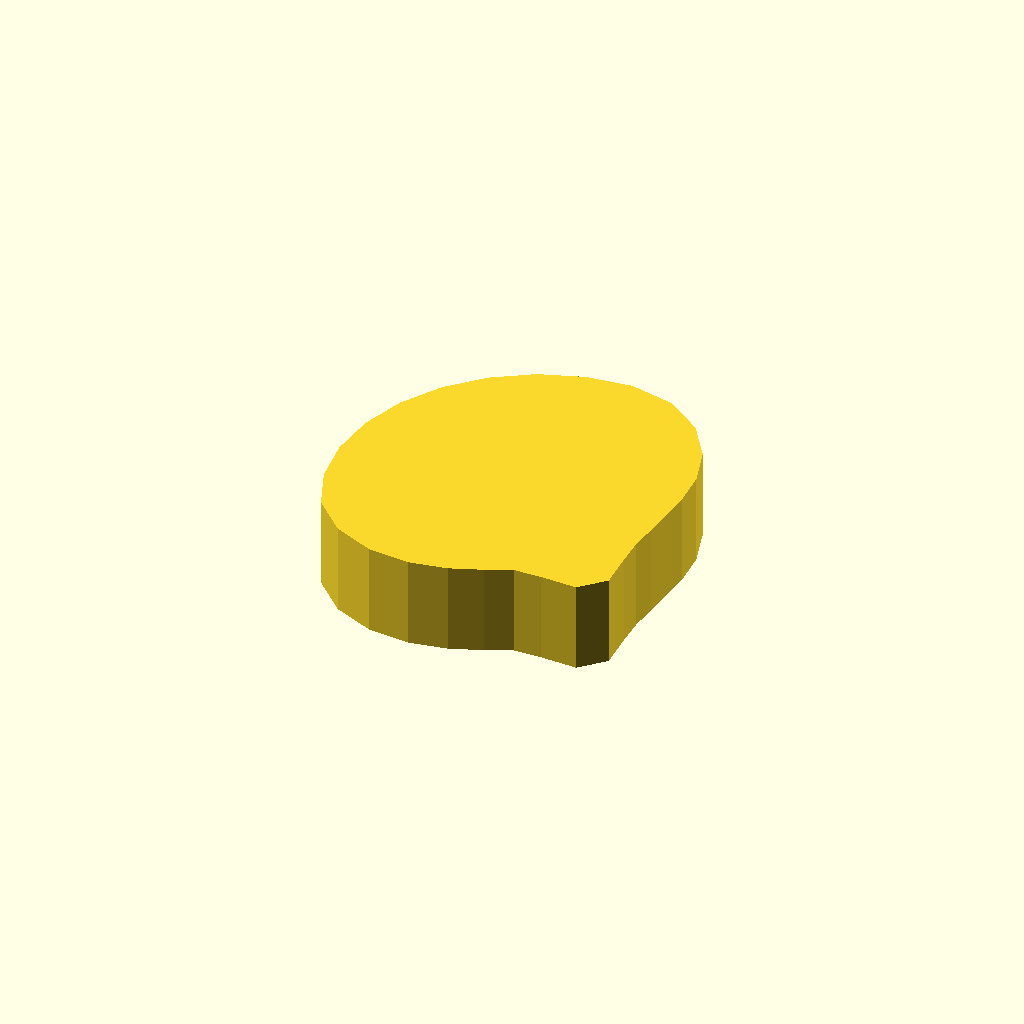
Cell 1: rendered with the file's own defaults.
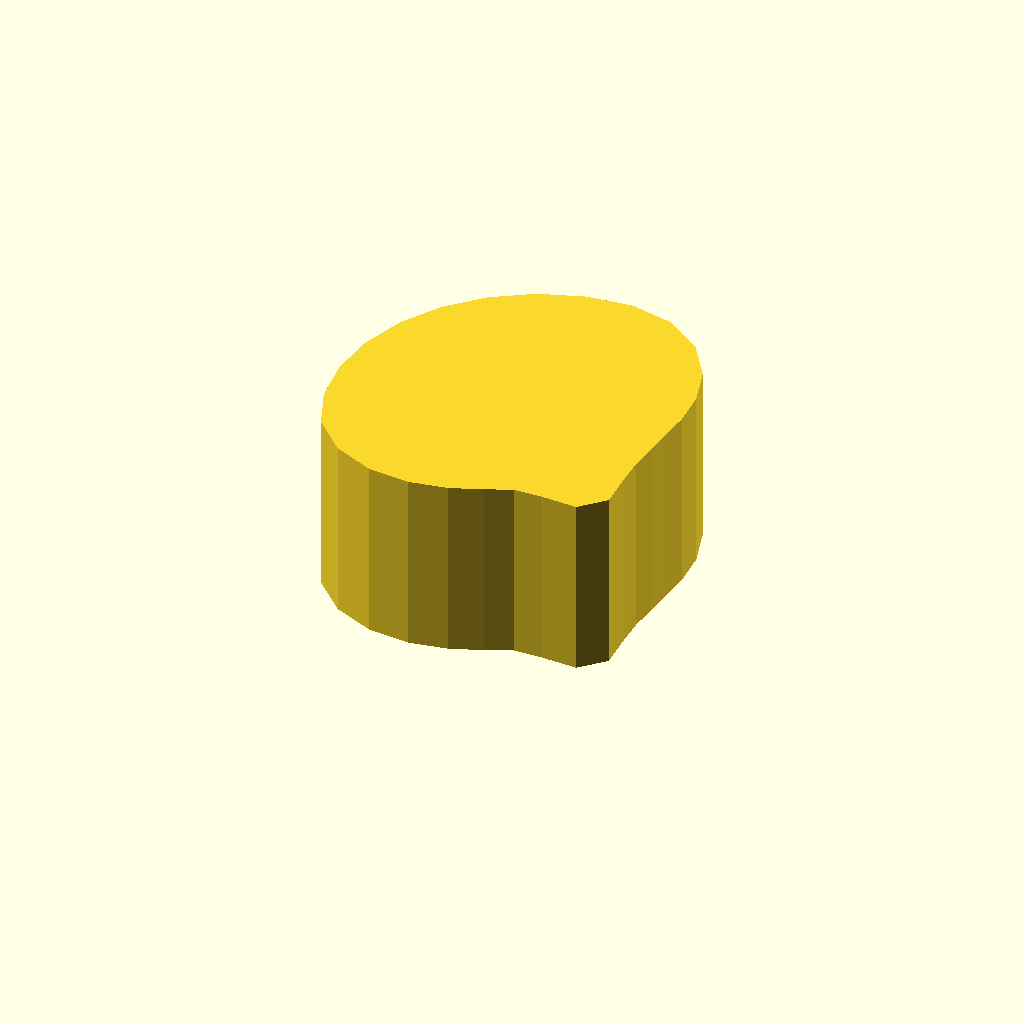
Cell 2: profile_height = 24 (everything else at default).
One fixed orthographic camera (rotation 55°, 0°, 25°; colour scheme Cornfield) for every cell.
OpenSCAD source file optional_data/data/sketch1/camdiscs/part_0028.scad:
$fn = 32;

// ----------------------------------------------------------------------
// Cam disc: base radius 15.0 mm, lift 12.0 mm, 28 profile points
// ----------------------------------------------------------------------

// --- parameters (mm) ---
profile_height = 12;      // extrusion height
profile_points = 28;      // points of the closed outline

profile = [[42, 18.689], [42.272, 22.174], [42.658, 26.229], [42.42, 30.986], [40.889, 36.106], [37.683, 40.871], [32.86, 44.364], [27, 45.689], [20.992, 45.012], [15.285, 43.015], [10.166, 39.798], [5.891, 35.523], [2.674, 30.404], [0.677, 24.697], [0, 18.689], [0.677, 12.681], [2.899, 7.082], [7.137, 2.848], [12.496, 0.501], [18, 0], [22.936, 0.882], [27, 2.441], [30.363, 3.955], [34.061, 4.027], [38.852, 3.827], [41.862, 6.837], [41.662, 11.628], [41.624, 15.351]];  // single closed polygon, 28 points, counter clockwise

// --- the one profile operation ---
linear_extrude(height = profile_height) polygon(points = profile);
Parameter table extracted from the source (name, type, default, range or options):
profile_height: number, default 12
profile_points: number, default 28
